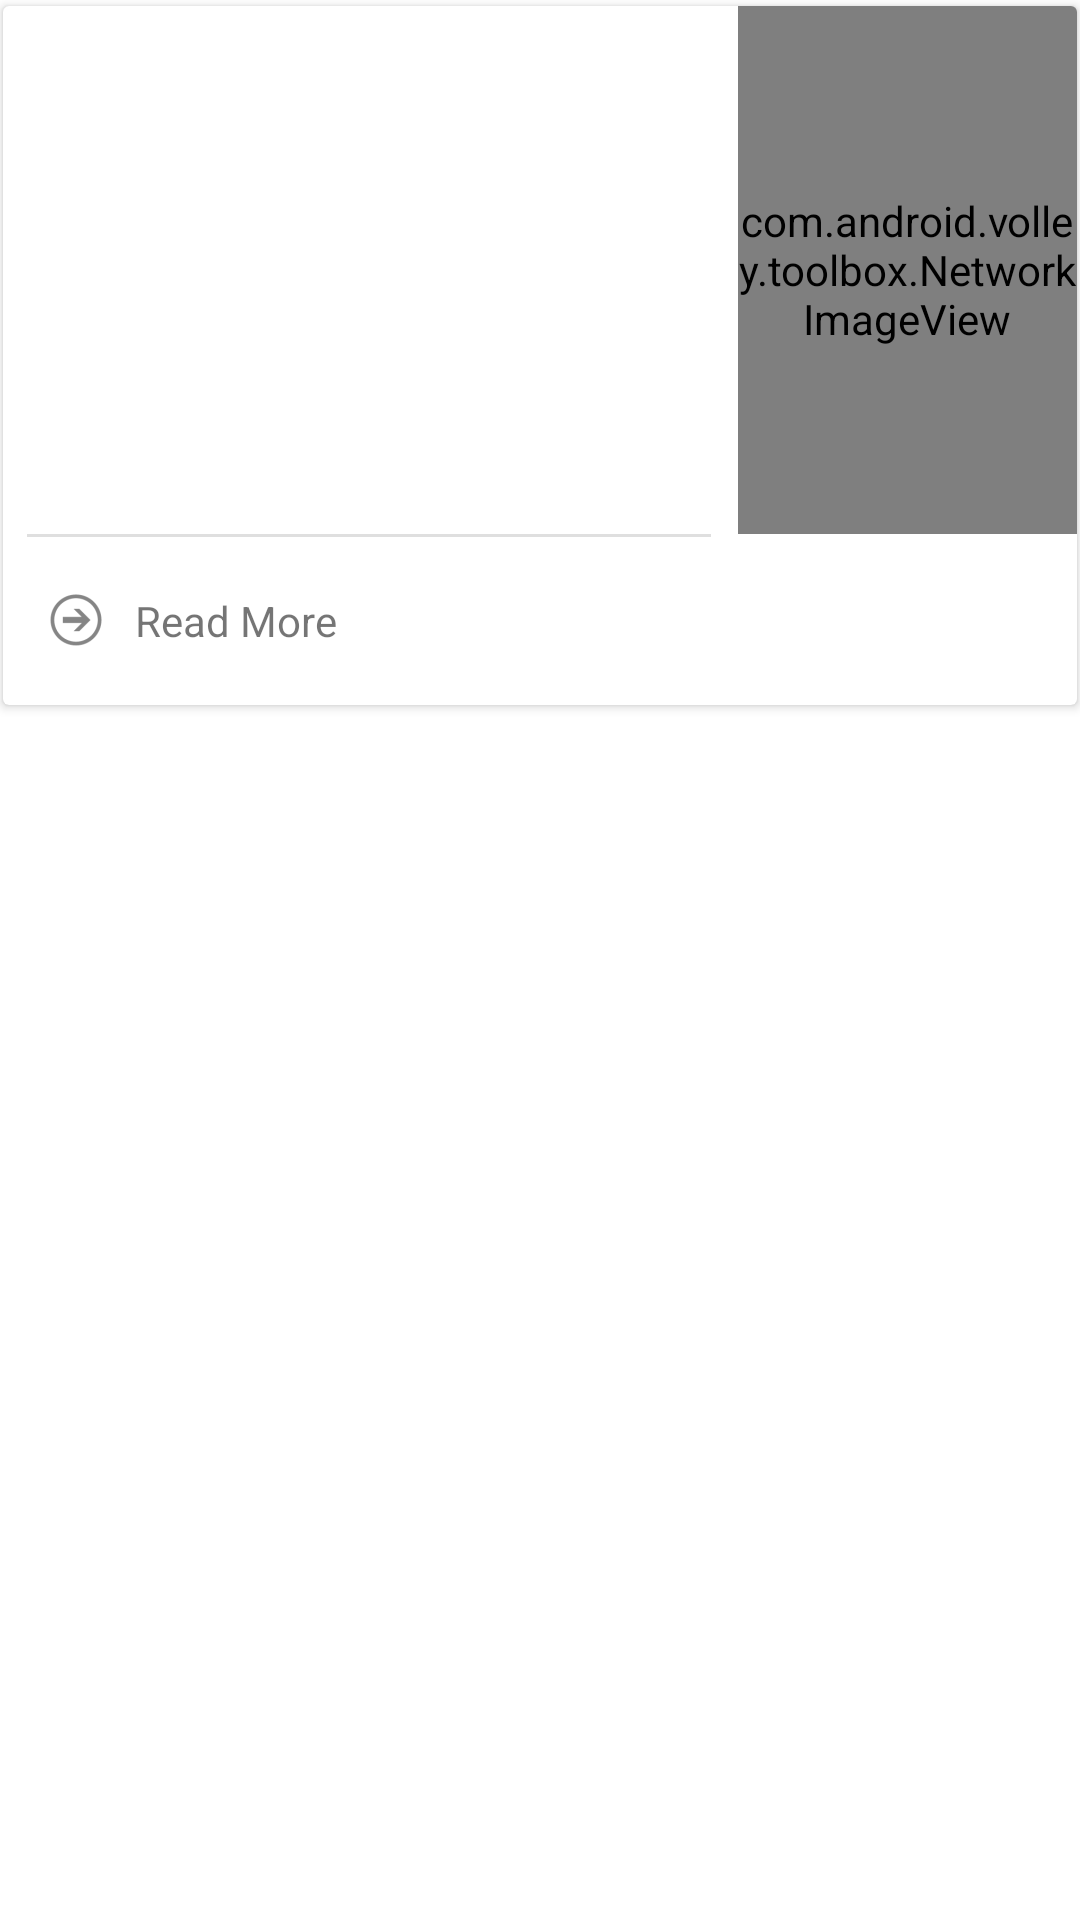

Layout XML and referenced resources for this Android screen:
<!-- AndroidManifest.xml: application theme AppTheme -->
<!-- res/layout/layout_holder_movie_large.xml -->
<?xml version="1.0" encoding="utf-8"?>
<LinearLayout xmlns:android="http://schemas.android.com/apk/res/android"
    xmlns:app="http://schemas.android.com/apk/res-auto"
    android:layout_width="match_parent"
    android:layout_height="match_parent"
    android:layout_margin="4dp"
    android:orientation="vertical">

    <android.support.v7.widget.CardView
        android:id="@+id/card_view"
        android:layout_width="match_parent"
        android:layout_height="wrap_content"
        android:layout_gravity="center"
        android:layout_marginBottom="@dimen/card_view_vertical"
        android:layout_marginLeft="@dimen/card_view_horizontal"
        android:layout_marginRight="@dimen/card_view_horizontal"
        android:layout_marginTop="@dimen/card_view_vertical"
        app:cardCornerRadius="@dimen/card_view_radius">

        <LinearLayout
            android:layout_width="match_parent"
            android:layout_height="wrap_content"
            android:orientation="vertical">

            <LinearLayout
                android:layout_width="match_parent"
                android:layout_height="wrap_content"
                android:orientation="horizontal"
                android:weightSum="1">


                <LinearLayout
                    android:layout_width="0dp"
                    android:layout_height="wrap_content"
                    android:layout_weight="0.685"
                    android:orientation="vertical">

                    <TextView
                        android:id="@+id/title"
                        android:layout_width="match_parent"
                        android:layout_height="wrap_content"
                        android:ellipsize="end"
                        android:maxLines="1"
                        android:paddingBottom="16dp"
                        android:paddingLeft="8dp"
                        android:paddingRight="8dp"
                        android:paddingTop="16dp"
                        android:textSize="16sp"
                        android:textStyle="bold" />

                    <TextView
                        android:id="@+id/overview"
                        android:layout_width="match_parent"
                        android:layout_height="wrap_content"
                        android:ellipsize="end"
                        android:maxLines="5"
                        android:paddingLeft="8dp"
                        android:paddingRight="8dp" />

                </LinearLayout>

                <com.android.volley.toolbox.NetworkImageView
                    android:id="@+id/image"
                    android:layout_width="0dp"
                    android:layout_height="176dp"
                    android:layout_gravity="end"
                    android:layout_weight="0.315"
                    android:adjustViewBounds="true"
                    android:scaleType="centerCrop" />
            </LinearLayout>

            <View
                android:layout_width="match_parent"
                android:layout_height="1dp"
                android:layout_marginLeft="8dp"
                android:layout_marginRight="122dp"
                android:background="#20000000" />

            <RelativeLayout
                android:layout_width="match_parent"
                android:layout_height="wrap_content">

                <TextView
                    android:id="@+id/read_more"
                    android:layout_width="match_parent"
                    android:layout_height="56dp"
                    android:layout_alignParentLeft="true"
                    android:drawableLeft="@drawable/ic_read_more"
                    android:drawablePadding="4dp"
                    android:ellipsize="end"
                    android:gravity="center_vertical"
                    android:maxLines="1"
                    android:paddingLeft="8dp"
                    android:paddingRight="8dp"
                    android:text="@string/read_more" />
            </RelativeLayout>
        </LinearLayout>
    </android.support.v7.widget.CardView>
</LinearLayout>
<!-- resources referenced by this layout -->
<resources>
  <dimen name="card_view_horizontal">1dp</dimen>
  <dimen name="card_view_radius">2dp</dimen>
  <dimen name="card_view_vertical">2dp</dimen>
  <!-- drawable ic_read_more: png bitmap (drawable-hdpi, 788 bytes) -->
  <string name="read_more">Read More</string>
  <style name="AppTheme" parent="Theme.AppCompat.Light.NoActionBar">
  
          <item name="colorPrimary">#ED3B3B</item>
          <item name="colorPrimaryDark">#BE2F2F</item>
          <item name="colorAccent">#4DB6AC</item>
          <item name="android:windowBackground">@color/window_background</item>
      </style>
</resources>
